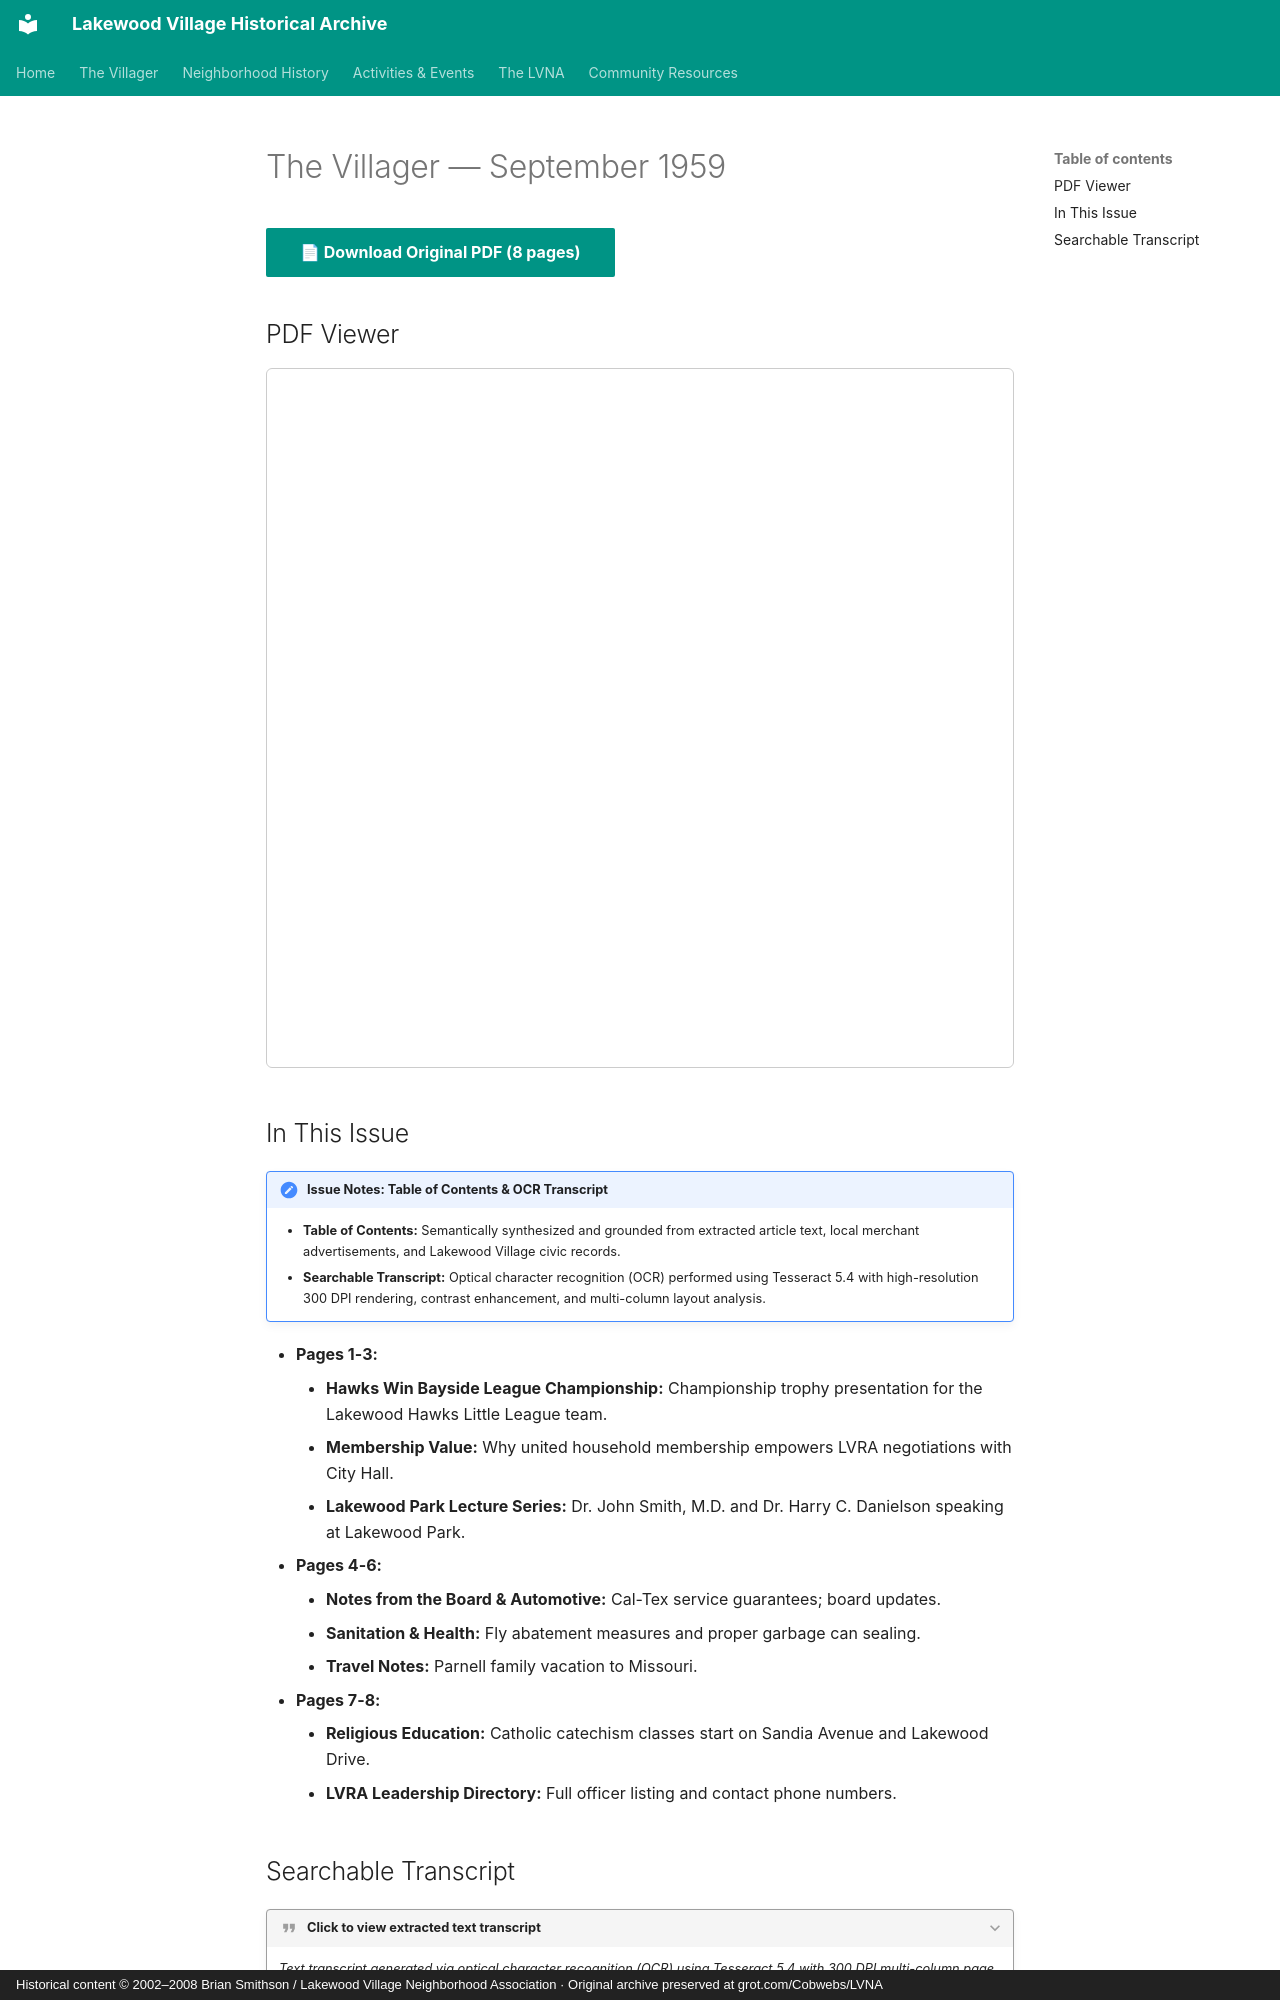

repository: patpat9/lvna_archive · page: Villager/Issues/1959-09/index.html · generator: mkdocs · copyright: Historical content © 2002–2008 Brian Smithson / Lakewood Village Neighborhood Association · Original archive preserved at grot.com/Cobwebs/LVNA

# The Villager — September 1959

[📄 **Download Original PDF** (8 pages)](../Villager_Back_Issues/More_LVRA_Villager/1959-09.pdf){ .md-button .md-button--primary }

## PDF Viewer

<iframe src="../../../Villager/Villager_Back_Issues/More_LVRA_Villager/1959-09.pdf" width="100%" height="700px" style="border: 1px solid #ccc; border-radius: 6px;">
  <p>Your browser does not support inline PDFs. <a href="../../../Villager/Villager_Back_Issues/More_LVRA_Villager/1959-09.pdf">Click here to download.</a></p>
</iframe>

## In This Issue

!!! note "Issue Notes: Table of Contents & OCR Transcript"
    - **Table of Contents:** Semantically synthesized and grounded from extracted article text, local merchant advertisements, and Lakewood Village civic records.
    - **Searchable Transcript:** Optical character recognition (OCR) performed using Tesseract 5.4 with high-resolution 300 DPI rendering, contrast enhancement, and multi-column layout analysis.

- **Pages 1-3:**
    - **Hawks Win Bayside League Championship:** Championship trophy presentation for the Lakewood Hawks Little League team.
    - **Membership Value:** Why united household membership empowers LVRA negotiations with City Hall.
    - **Lakewood Park Lecture Series:** Dr. John Smith, M.D. and Dr. Harry C. Danielson speaking at Lakewood Park.
- **Pages 4-6:**
    - **Notes from the Board & Automotive:** Cal-Tex service guarantees; board updates.
    - **Sanitation & Health:** Fly abatement measures and proper garbage can sealing.
    - **Travel Notes:** Parnell family vacation to Missouri.
- **Pages 7-8:**
    - **Religious Education:** Catholic catechism classes start on Sandia Avenue and Lakewood Drive.
    - **LVRA Leadership Directory:** Full officer listing and contact phone numbers.
